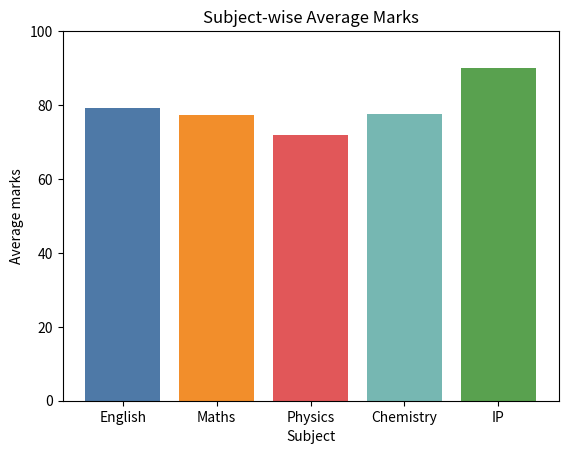

Reproduce this figure in Python.
#: id: ip12-18
#: group: plots
#: title: Given the school result data, analyse the performance of the students subject-wise and draw a bar graph of the average marks in each subject.
#: title_hi: विद्यालय परिणाम के डेटा से विद्यार्थियों के प्रदर्शन का विषयवार विश्लेषण कीजिए और हर विषय के औसत अंकों का बार ग्राफ़ बनाइए।
#: syllabus: yes
# Program 18: Subject-wise performance (bar graph)
import pandas as pd
import matplotlib.pyplot as plt

result = pd.DataFrame({
    "English": [78, 85, 69, 90, 74],
    "Maths": [92, 66, 81, 88, 59],
    "Physics": [70, 75, 68, 84, 62],
    "Chemistry": [81, 79, 72, 91, 65],
    "IP": [95, 88, 90, 97, 80],
})
average = result.mean()
print("Average marks in each subject:")
print(average)
print("Best subject:", average.idxmax())

plt.bar(average.index, average.values, color=["#4e79a7", "#f28e2b", "#e15759", "#76b7b2", "#59a14f"])
plt.title("Subject-wise Average Marks")
plt.xlabel("Subject")
plt.ylabel("Average marks")
plt.ylim(0, 100)
plt.show()
